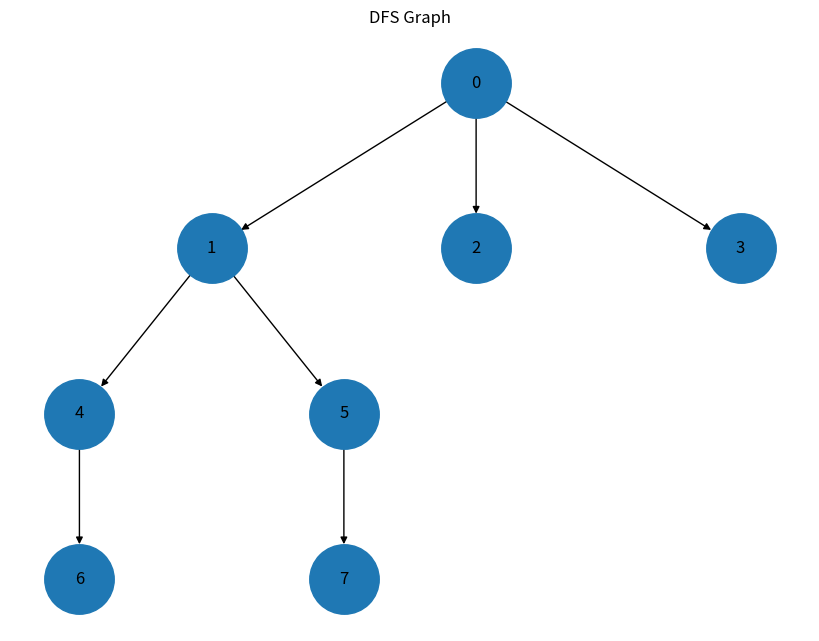

Python code for this plot:
from collections import defaultdict
import networkx as nx
import matplotlib.pyplot as plt

# Tạo đồ thị có hướng
G = nx.DiGraph()

edges = [(0, 1), (0, 2), (0, 3), (1, 4), (1, 5), (4, 6), (5, 7)]

G.add_edges_from(edges)

# Bố trí theo tầng để dễ nhìn DFS
pos = {
    0: (0, 4),
    1: (-1, 3),
    2: (0, 3),
    4: (-1.5, 2),
    3: (1, 3),
    6: (-1.5, 1),
    5: (-0.5, 2),
    7: (-0.5, 1),
}

plt.figure(figsize=(8, 6))

nx.draw(G, pos, with_labels=True, arrows=True, node_size=2500, font_size=12)

plt.title("DFS Graph")
plt.show()


class Graph:
    def __init__(self):
        self.graph = defaultdict(list)

    def addEdge(self, u, v):
        self.graph[u].append(v)

    def DFSUtil(self, v, visited):
        visited[v] = True
        print(v, end=" ")
        for i in self.graph[v]:
            if visited[i] == False:
                self.DFSUtil(i, visited)

    def DFS(self, v):
        visited = [False] * 8
        self.DFSUtil(v, visited)


if __name__ == "__main__":
    g = Graph()
    g.addEdge(0, 1)
    g.addEdge(0, 2)

    g.addEdge(1, 4)
    g.addEdge(1, 2)
    g.addEdge(1, 3)

    g.addEdge(4, 6)
    g.addEdge(4, 5)

    g.addEdge(5, 7)
    print("DFS - Duyet tim kiem tu dinh 0")
    g.DFS(0)
